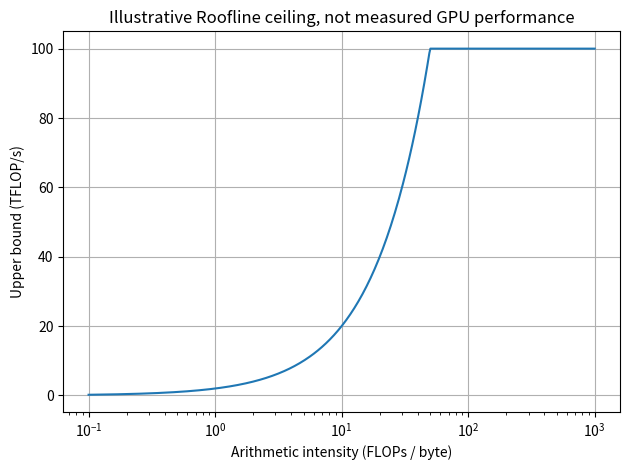

Write Python code to recreate this figure.
"""Illustrative Roofline example; runs on CPU."""
import numpy as np
import matplotlib.pyplot as plt
peak_tflops, bandwidth_tbps = 100., 2.
intensity = np.logspace(-1, 3, 500)
ceiling = np.minimum(peak_tflops, bandwidth_tbps * intensity)
print('Ridge (FLOPs/byte):', peak_tflops / bandwidth_tbps)
print('Ceiling at I=10 (TFLOP/s):', min(peak_tflops, bandwidth_tbps * 10))
plt.plot(intensity, ceiling)
plt.xscale('log')
plt.xlabel('Arithmetic intensity (FLOPs / byte)')
plt.ylabel('Upper bound (TFLOP/s)')
plt.title('Illustrative Roofline ceiling, not measured GPU performance')
plt.grid(True)
plt.tight_layout()
plt.show()
